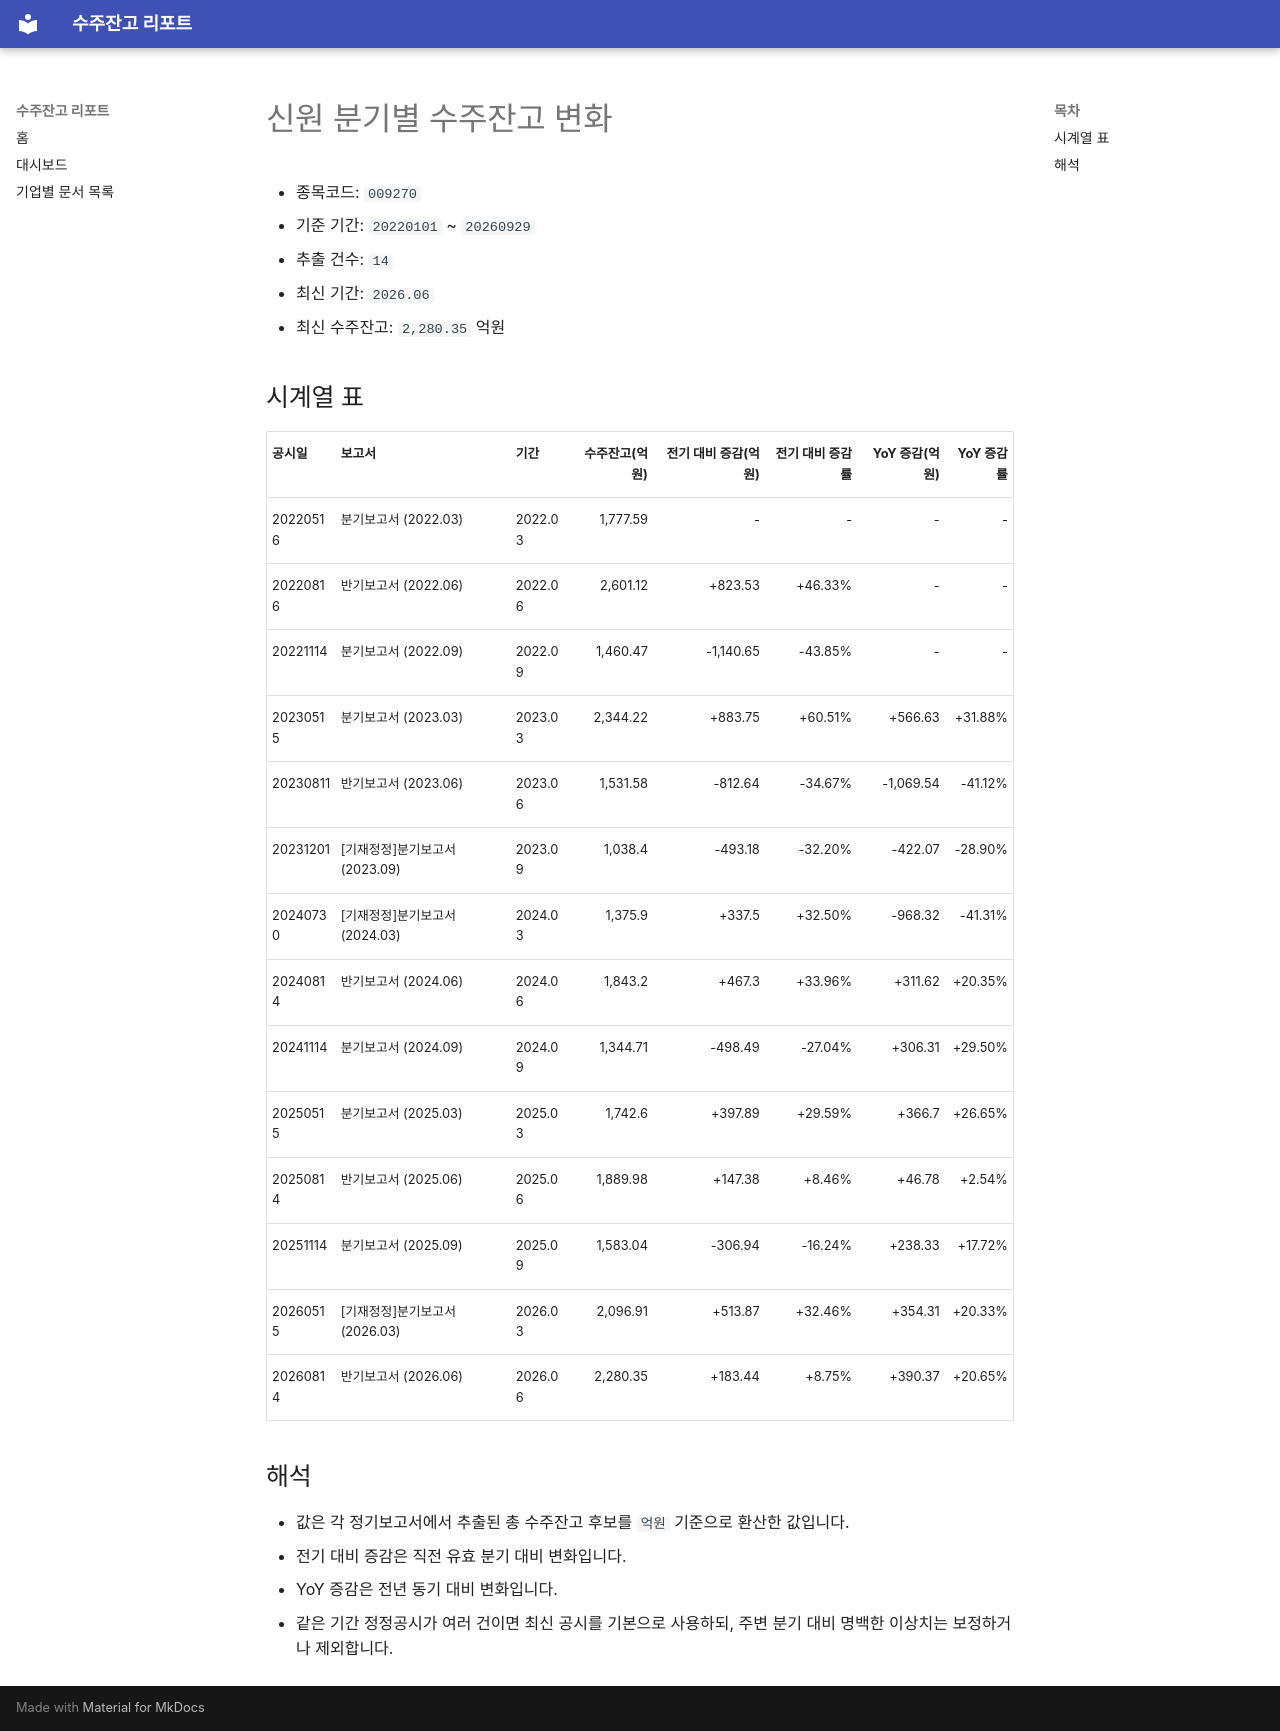

repository: agent-jaden/order-backlog-dashboard · page: companies/신원_수주잔고(009270)/index.html · generator: mkdocs

# 신원 분기별 수주잔고 변화

- 종목코드: `009270`
- 기준 기간: `20220101` ~ `20260929`
- 추출 건수: `14`
- 최신 기간: `2026.06`
- 최신 수주잔고: `2,280.35` 억원

## 시계열 표

| 공시일 | 보고서 | 기간 | 수주잔고(억원) | 전기 대비 증감(억원) | 전기 대비 증감률 | YoY 증감(억원) | YoY 증감률 |
| --- | --- | --- | ---: | ---: | ---: | ---: | ---: |
| 20220516 | 분기보고서 (2022.03) | 2022.03 | 1,777.59 | - | - | - | - |
| 20220816 | 반기보고서 (2022.06) | 2022.06 | 2,601.12 | +823.53 | +46.33% | - | - |
| 20221114 | 분기보고서 (2022.09) | 2022.09 | 1,460.47 | -1,140.65 | -43.85% | - | - |
| 20230515 | 분기보고서 (2023.03) | 2023.03 | 2,344.22 | +883.75 | +60.51% | +566.63 | +31.88% |
| 20230811 | 반기보고서 (2023.06) | 2023.06 | 1,531.58 | -812.64 | -34.67% | -1,069.54 | -41.12% |
| 20231201 | [기재정정]분기보고서 (2023.09) | 2023.09 | 1,038.4 | -493.18 | -32.20% | -422.07 | -28.90% |
| 20240730 | [기재정정]분기보고서 (2024.03) | 2024.03 | 1,375.9 | +337.5 | +32.50% | -968.32 | -41.31% |
| 20240814 | 반기보고서 (2024.06) | 2024.06 | 1,843.2 | +467.3 | +33.96% | +311.62 | +20.35% |
| 20241114 | 분기보고서 (2024.09) | 2024.09 | 1,344.71 | -498.49 | -27.04% | +306.31 | +29.50% |
| 20250515 | 분기보고서 (2025.03) | 2025.03 | 1,742.6 | +397.89 | +29.59% | +366.7 | +26.65% |
| 20250814 | 반기보고서 (2025.06) | 2025.06 | 1,889.98 | +147.38 | +8.46% | +46.78 | +2.54% |
| 20251114 | 분기보고서 (2025.09) | 2025.09 | 1,583.04 | -306.94 | -16.24% | +238.33 | +17.72% |
| 20260515 | [기재정정]분기보고서 (2026.03) | 2026.03 | 2,096.91 | +513.87 | +32.46% | +354.31 | +20.33% |
| 20260814 | 반기보고서 (2026.06) | 2026.06 | 2,280.35 | +183.44 | +8.75% | +390.37 | +20.65% |

## 해석

- 값은 각 정기보고서에서 추출된 총 수주잔고 후보를 `억원` 기준으로 환산한 값입니다.
- 전기 대비 증감은 직전 유효 분기 대비 변화입니다.
- YoY 증감은 전년 동기 대비 변화입니다.
- 같은 기간 정정공시가 여러 건이면 최신 공시를 기본으로 사용하되, 주변 분기 대비 명백한 이상치는 보정하거나 제외합니다.
